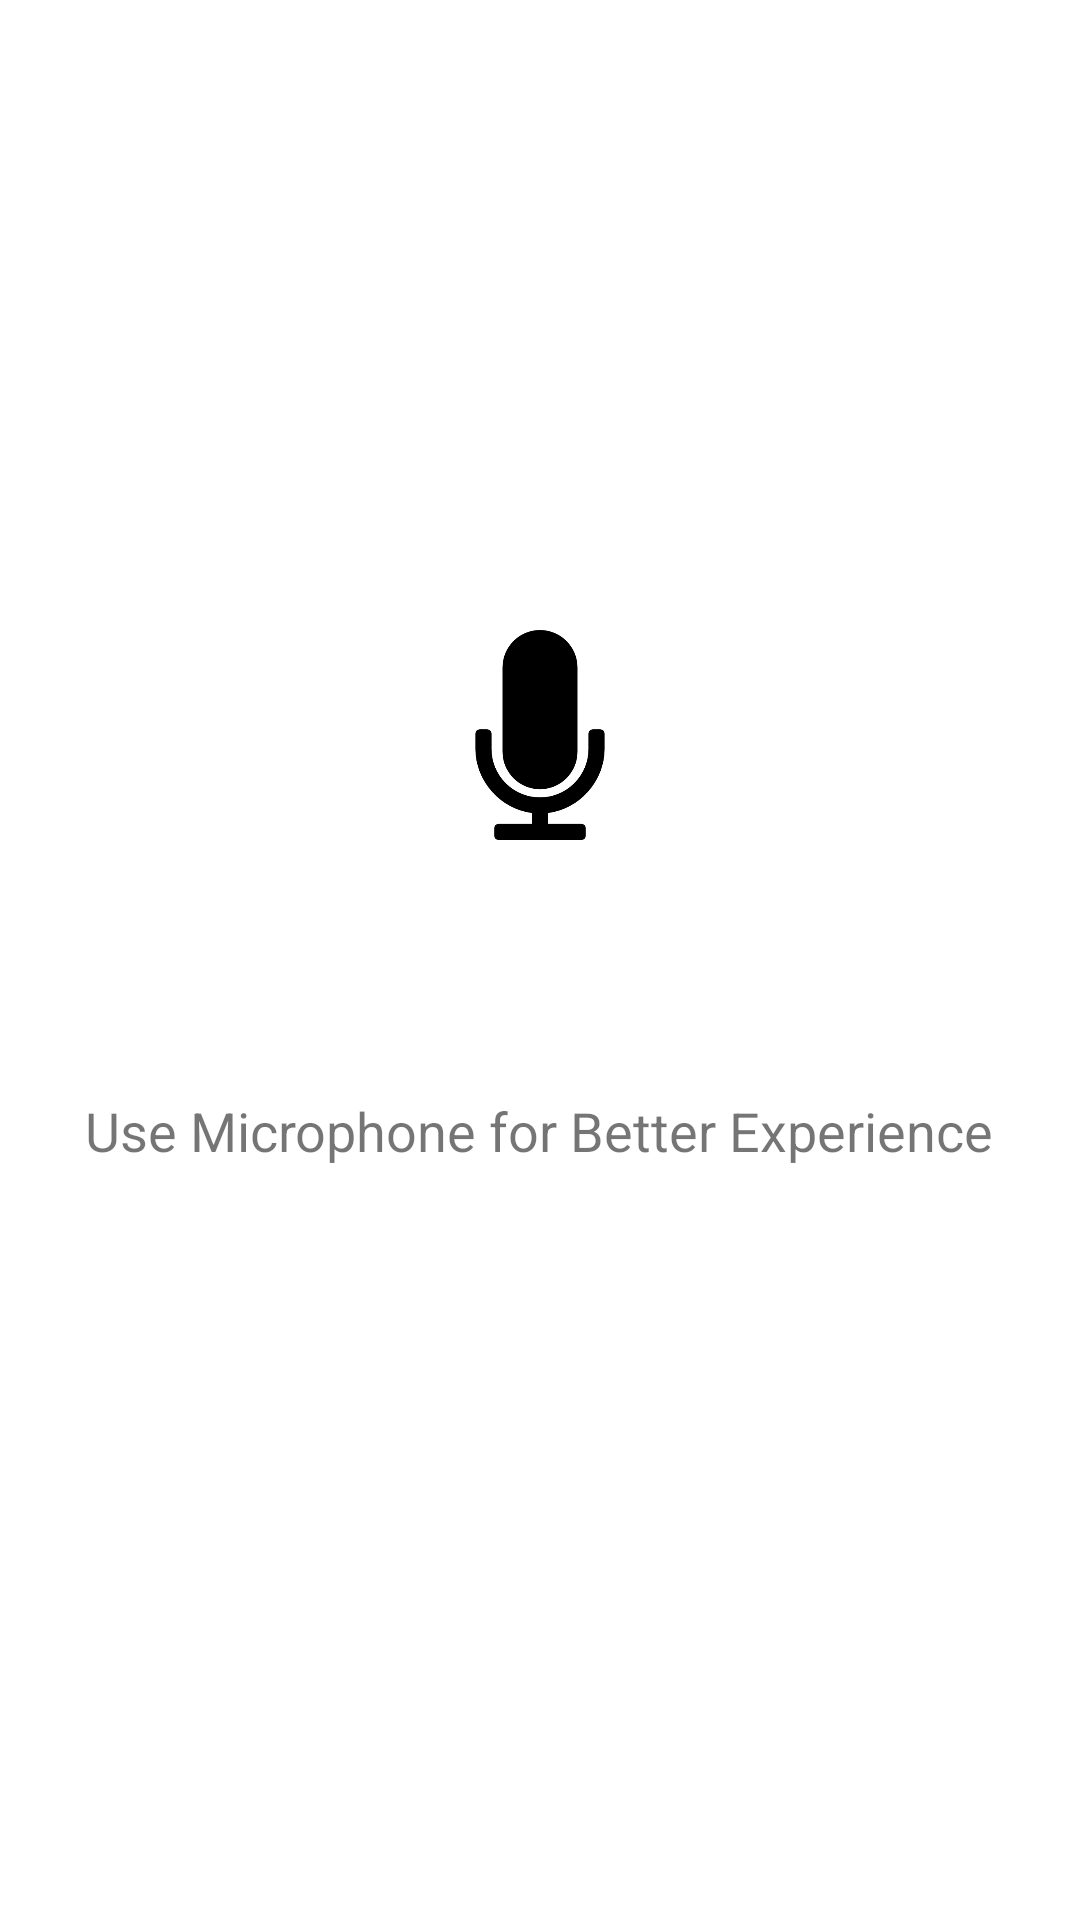

This screen was rendered from an Android layout file. Write that file and the resources it references.
<!-- AndroidManifest.xml: application theme AppTheme -->
<!-- res/layout/activity_splash2.xml -->
<?xml version="1.0" encoding="utf-8"?>
<RelativeLayout xmlns:android="http://schemas.android.com/apk/res/android"
    xmlns:app="http://schemas.android.com/apk/res-auto"
    xmlns:tools="http://schemas.android.com/tools"
    android:layout_width="match_parent"
    android:layout_height="match_parent"
    android:background="@color/whitecolor"
    tools:context=".splash2">


    <ImageView
        android:layout_width="70dp"
        android:layout_height="70dp"
        android:layout_alignParentTop="true"
        android:layout_centerHorizontal="true"


        android:layout_gravity="center"
        android:layout_marginTop="210dp"
        android:src="@drawable/record" />

    <TextView
        android:layout_width="wrap_content"
        android:layout_height="wrap_content"
        android:layout_alignParentBottom="true"
        android:layout_centerHorizontal="true"
        android:layout_marginBottom="251dp"
        android:text="Use Microphone for Better Experience"
        android:textSize="18sp" />





</RelativeLayout>
<!-- resources referenced by this layout -->
<resources>
  <color name="whitecolor">#fff</color>
  <!-- drawable record: png bitmap (drawable, 7700 bytes) -->
  <style name="AppTheme" parent="Theme.AppCompat.Light.NoActionBar">
          
          <item name="colorPrimary">@color/colorPrimary</item>
          <item name="colorPrimaryDark">@color/colorPrimaryDark</item>
          <item name="colorAccent">@color/colorAccent</item>
      </style>
  <color name="colorPrimary">#607d8b</color>
  <color name="colorPrimaryDark">#455a64</color>
  <color name="colorAccent">#0c0099</color>
</resources>
